Dataset: Left camera (GitHub, mufteevir/comp_vision). Classes: good, no insert, chipped insert, turned bush, no bush, bush not found, cracking bush.

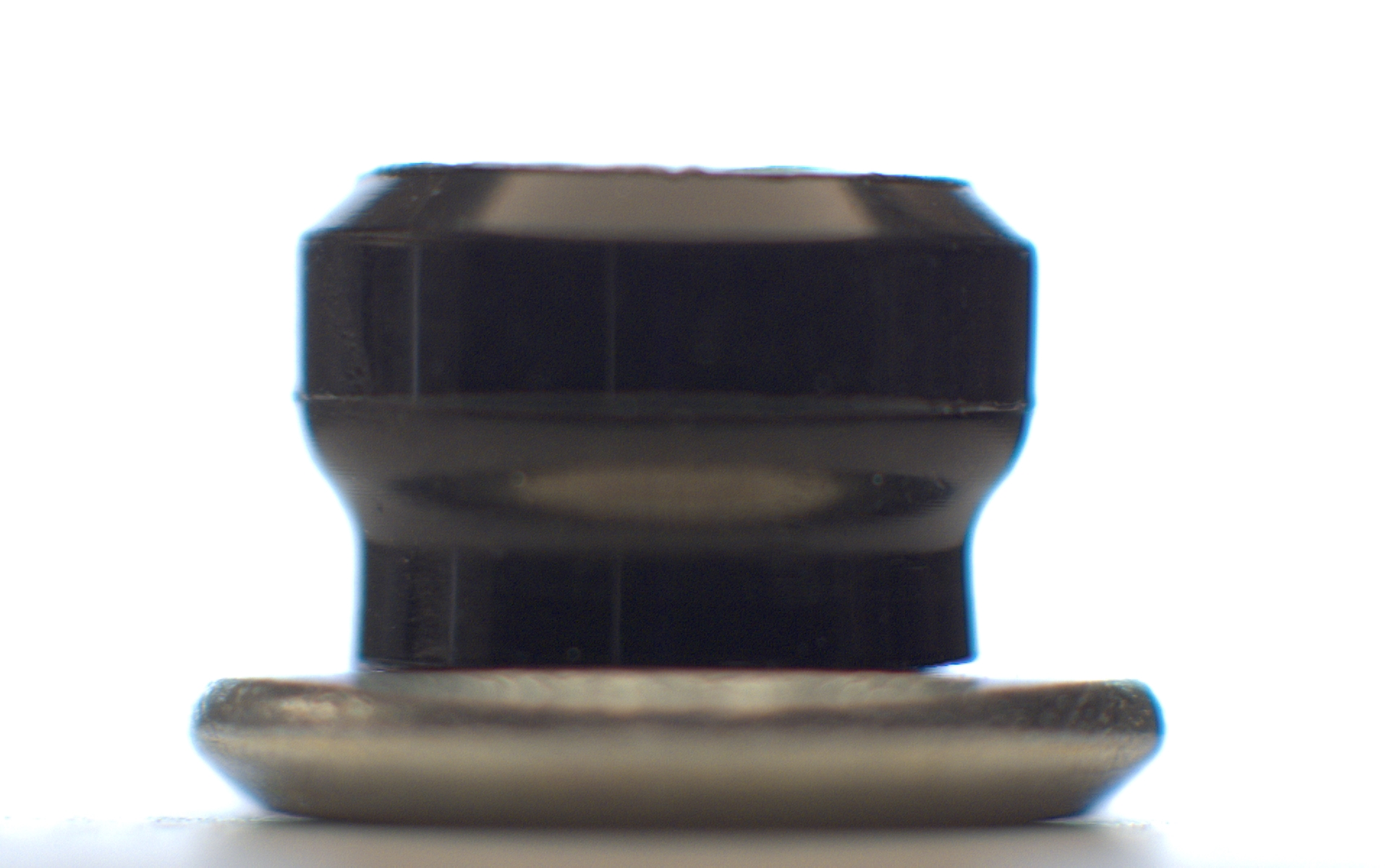
Label: no insert

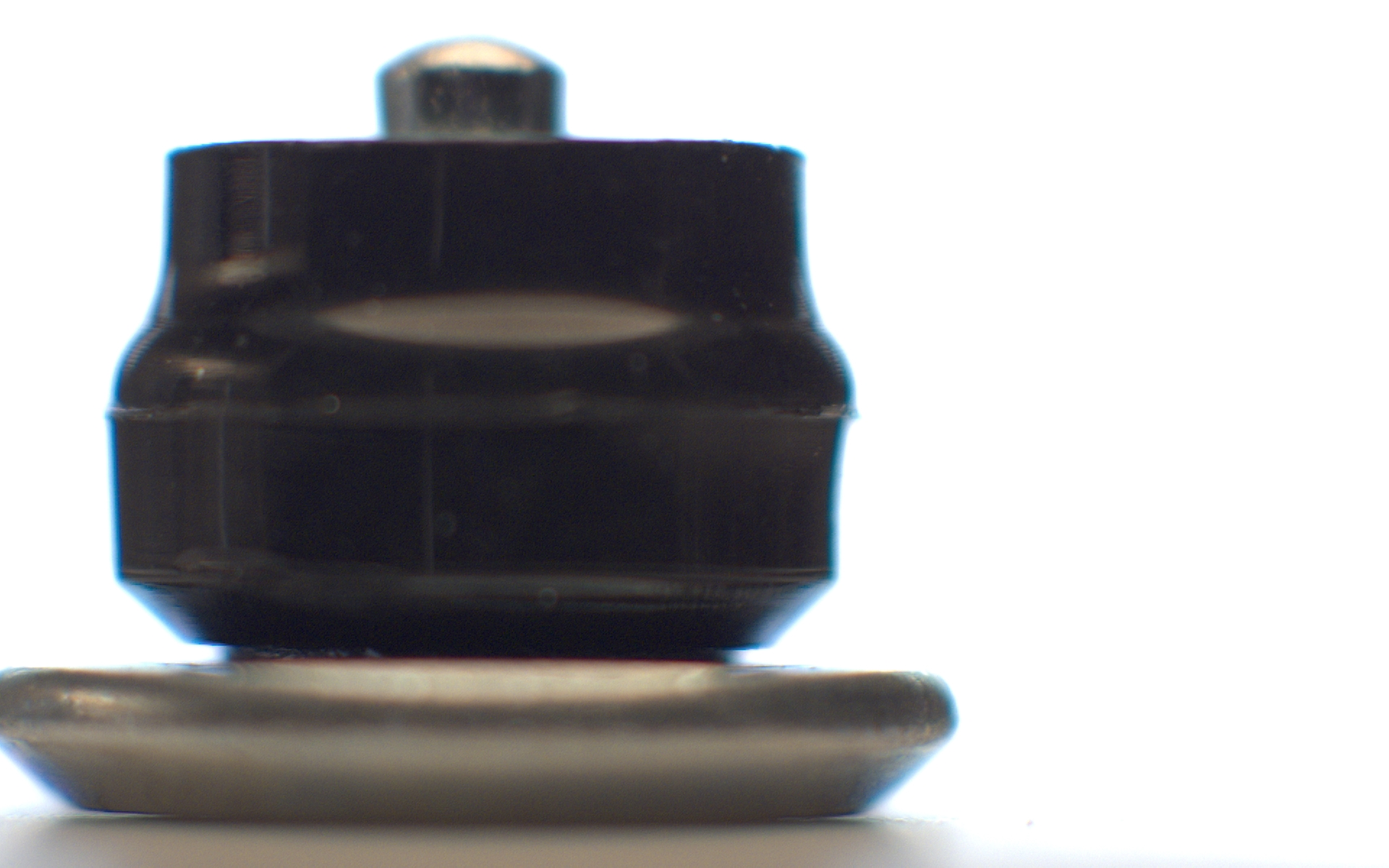
Label: turned bush

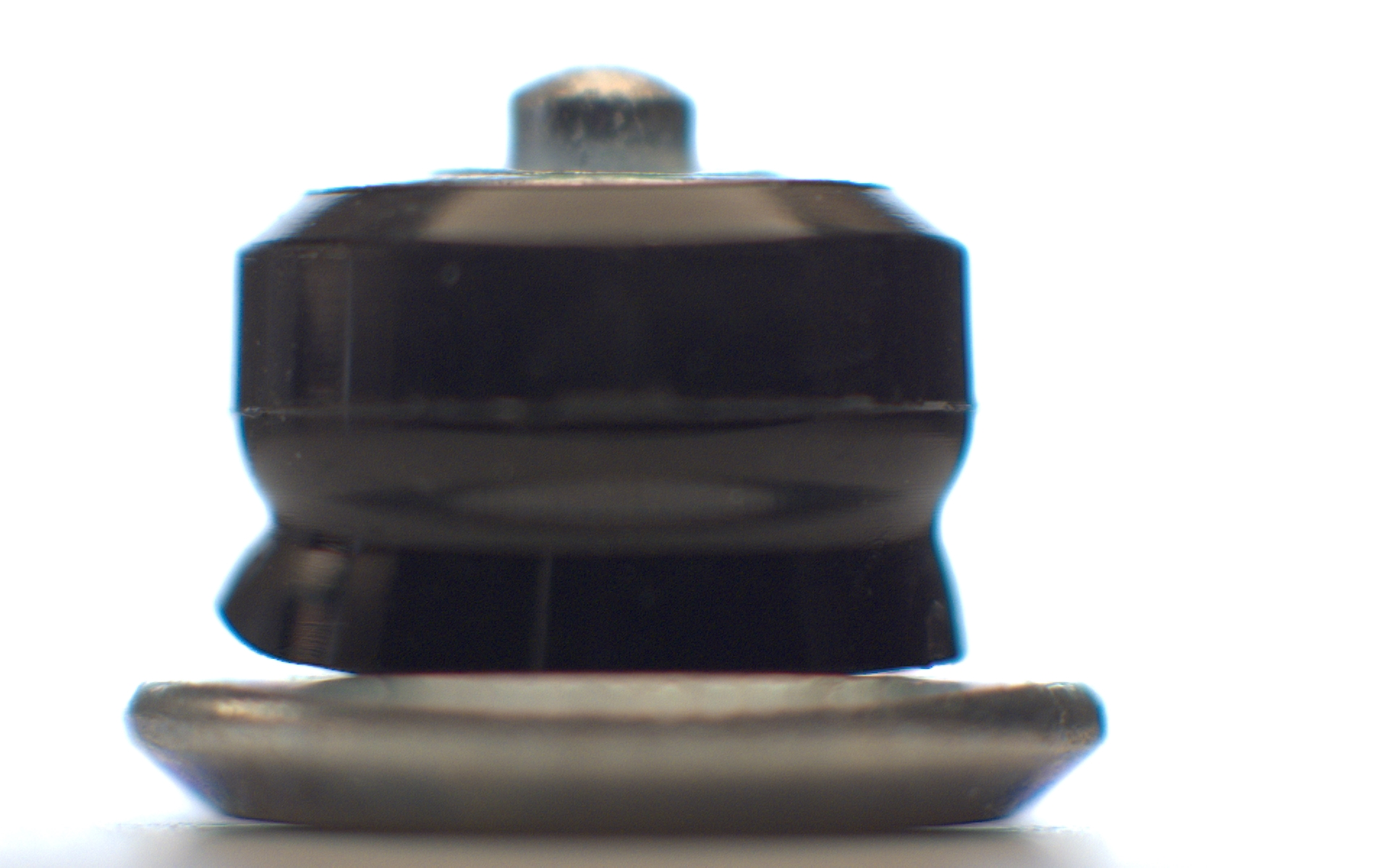
Label: bush not found

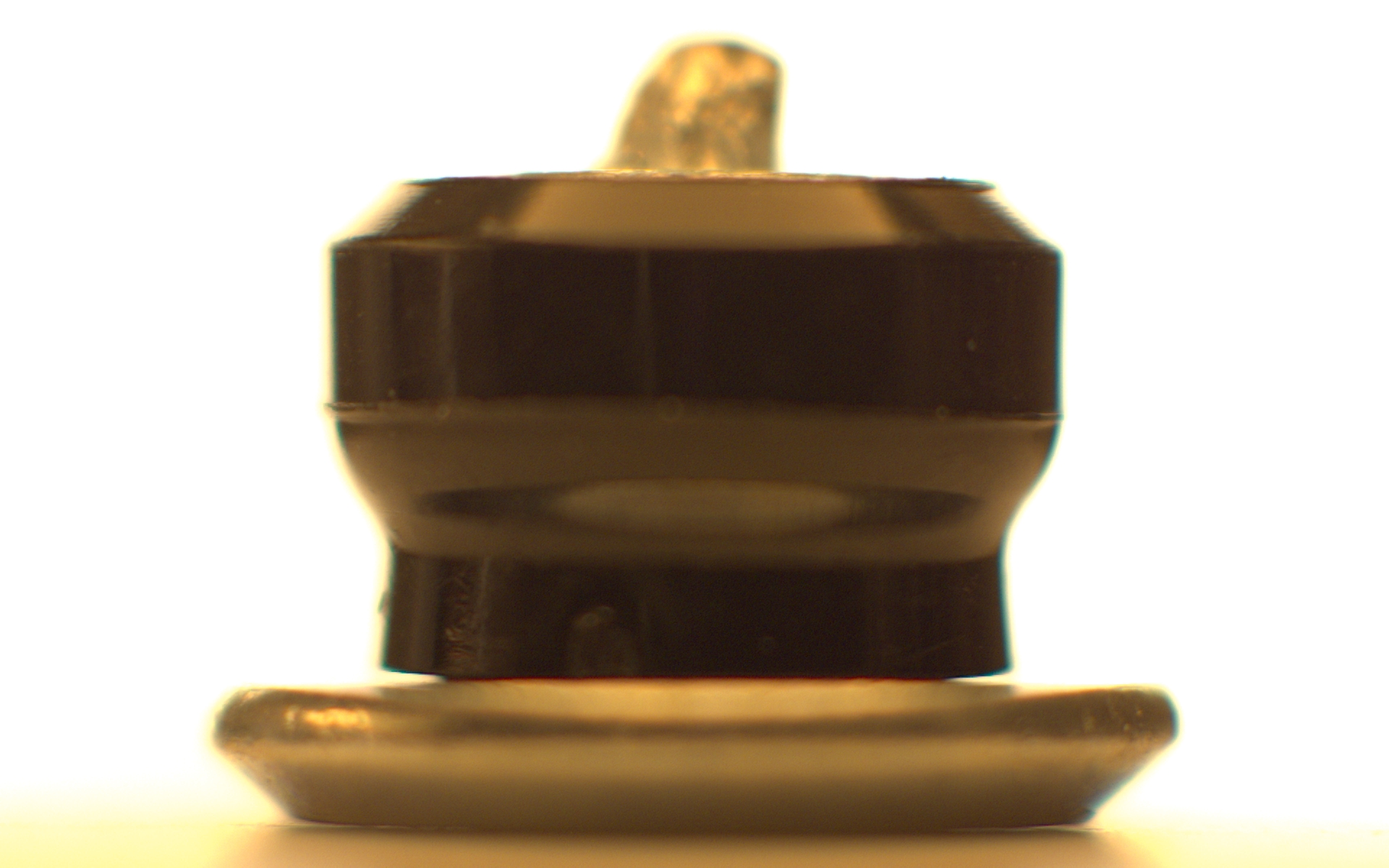
Label: chipped insert

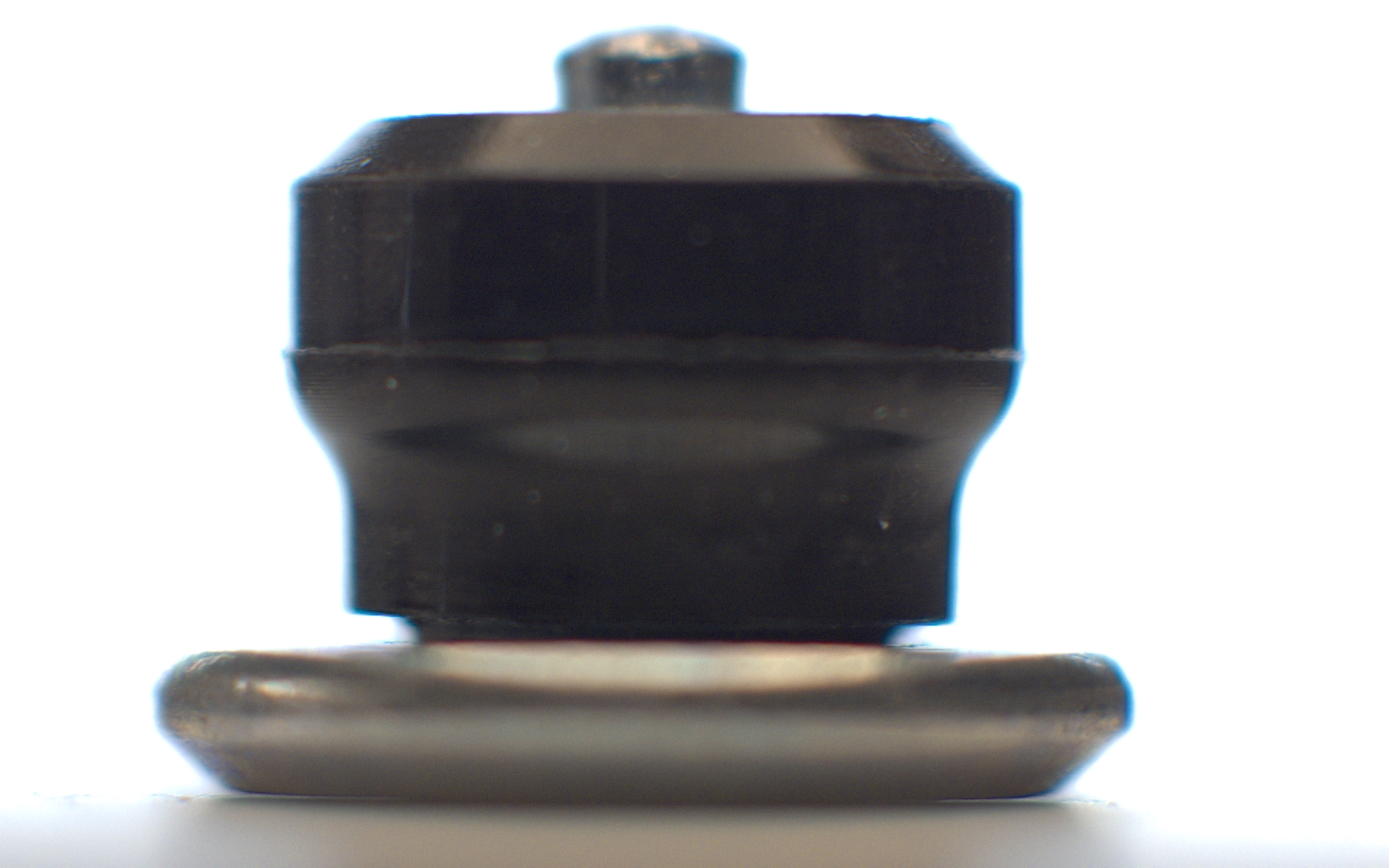
Label: good

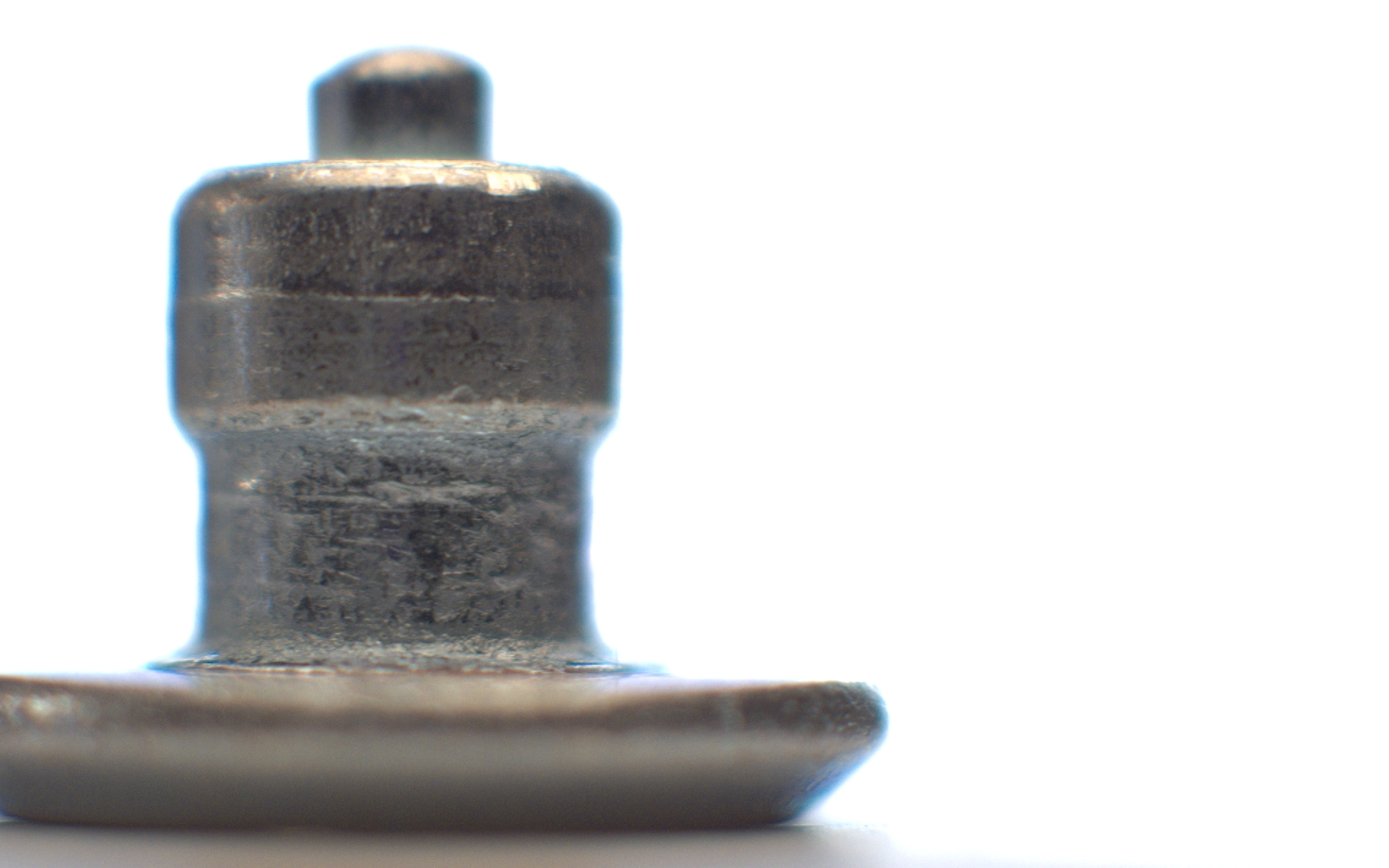
Label: no bush
